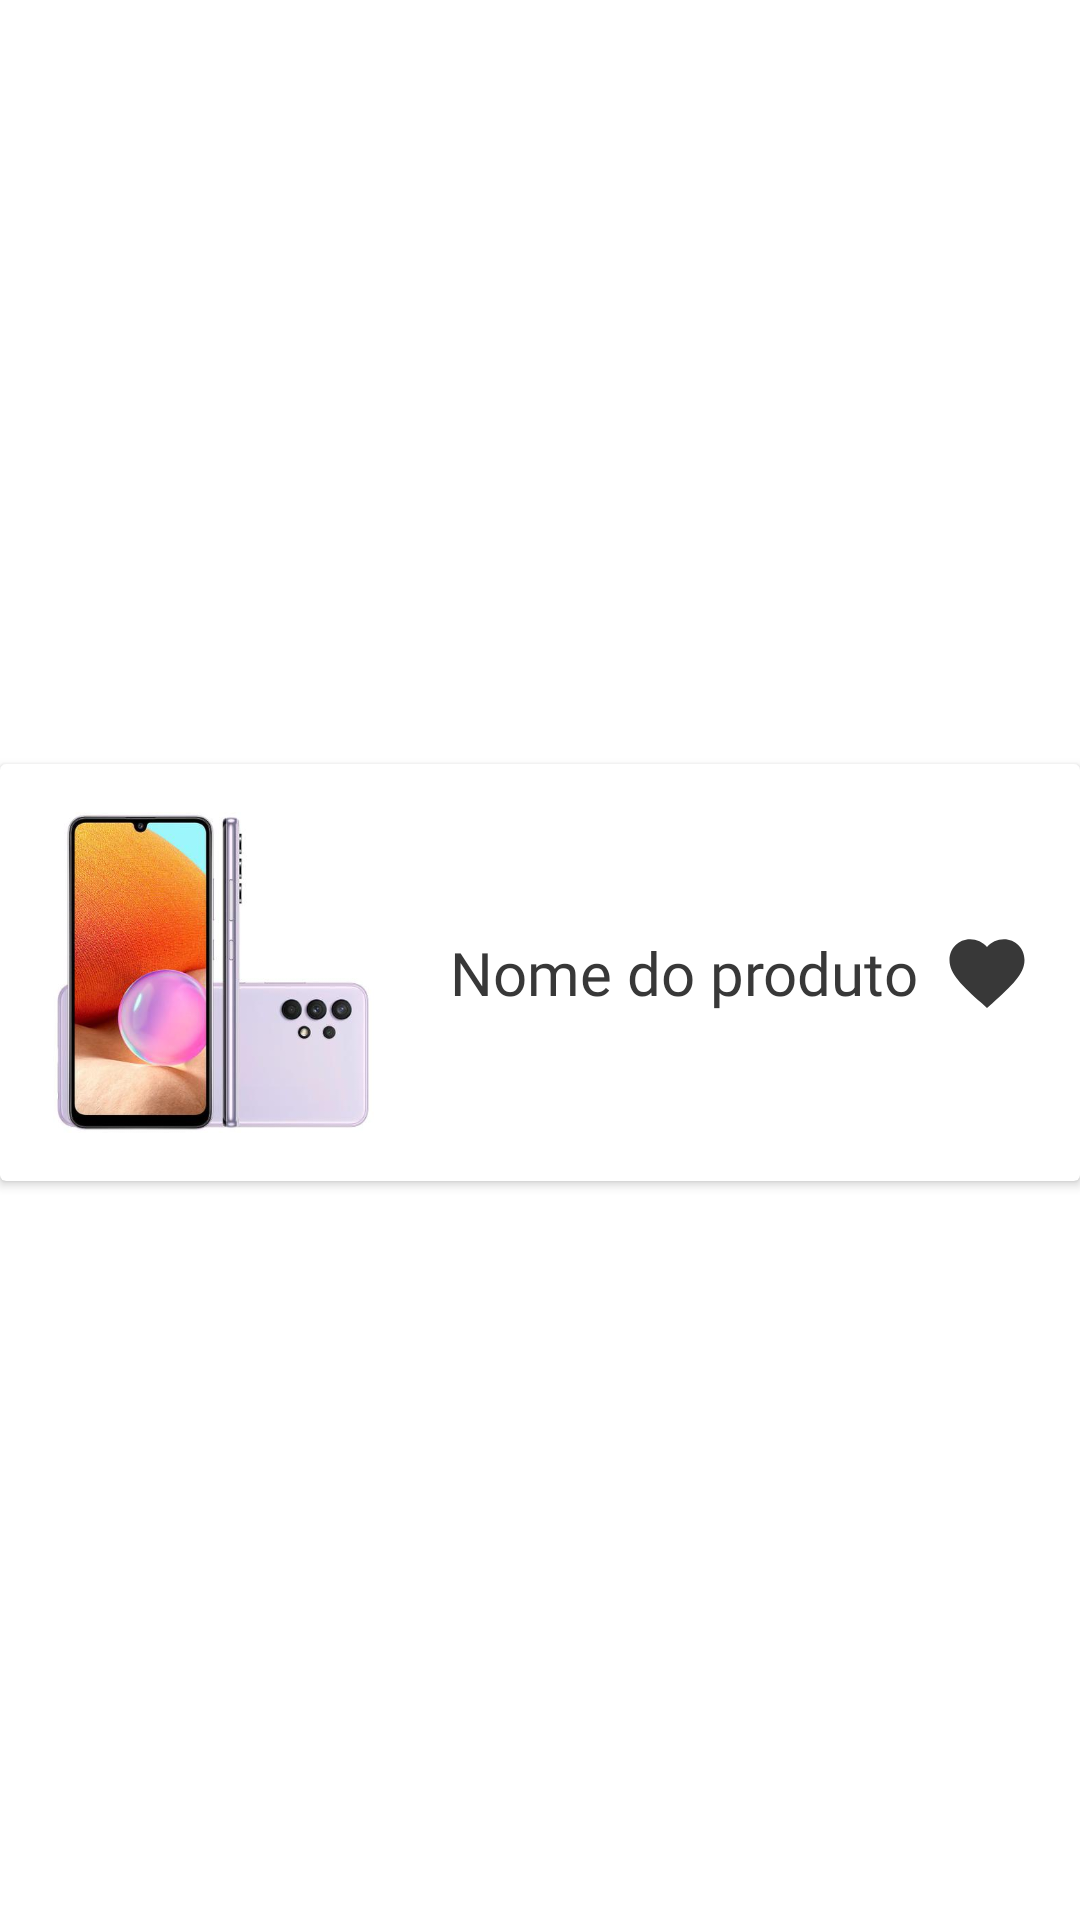

Layout XML and referenced resources for this Android screen:
<!-- AndroidManifest.xml: application theme Theme.OnShop -->
<!-- res/layout/modelo_produto_favorito.xml -->
<?xml version="1.0" encoding="utf-8"?>
<androidx.constraintlayout.widget.ConstraintLayout xmlns:android="http://schemas.android.com/apk/res/android"
    xmlns:app="http://schemas.android.com/apk/res-auto"
    xmlns:tools="http://schemas.android.com/tools"
    android:layout_width="match_parent"
    android:layout_height="wrap_content">

    <androidx.cardview.widget.CardView
        android:layout_width="0dp"
        android:layout_height="wrap_content"
        android:layout_marginTop="8dp"
        app:layout_constraintBottom_toBottomOf="parent"
        app:layout_constraintEnd_toEndOf="parent"
        app:layout_constraintStart_toStartOf="parent"
        app:layout_constraintTop_toTopOf="parent"
        android:focusable="true"
        android:foreground="?selectableItemBackground">

        <androidx.constraintlayout.widget.ConstraintLayout
            android:layout_width="match_parent"
            android:layout_height="wrap_content">

            <ImageView
                android:id="@+id/modelo_produto_favorito_imagem"
                android:layout_width="142dp"
                android:layout_height="107dp"
                android:layout_marginTop="16dp"
                android:layout_marginBottom="16dp"
                app:layout_constraintBottom_toBottomOf="parent"
                app:layout_constraintStart_toStartOf="parent"
                app:layout_constraintTop_toTopOf="parent"
                app:srcCompat="@drawable/celular" />

            <TextView
                android:id="@+id/modelo_favorito_produto_nome"
                android:layout_width="0dp"
                android:layout_height="wrap_content"
                android:layout_marginStart="8dp"
                android:fontFamily="@font/poppins"
                android:text="Nome do produto"
                android:textColor="@color/grayOnShop"
                android:textSize="20sp"
                app:layout_constraintBottom_toBottomOf="@+id/modelo_produto_favorito_imagem"
                app:layout_constraintEnd_toStartOf="@+id/bt_item_favoritar"
                app:layout_constraintStart_toEndOf="@+id/modelo_produto_favorito_imagem"
                app:layout_constraintTop_toTopOf="@+id/modelo_produto_favorito_imagem" />

            <ImageView
                android:id="@+id/bt_item_favoritar"
                android:layout_width="30dp"
                android:layout_height="30dp"
                android:layout_marginEnd="16dp"
                app:layout_constraintBottom_toBottomOf="@+id/modelo_favorito_produto_nome"
                app:layout_constraintEnd_toEndOf="parent"
                app:layout_constraintTop_toTopOf="@+id/modelo_favorito_produto_nome"
                app:srcCompat="@drawable/ic_favoritar" />
        </androidx.constraintlayout.widget.ConstraintLayout>
    </androidx.cardview.widget.CardView>
</androidx.constraintlayout.widget.ConstraintLayout>
<!-- resources referenced by this layout -->
<resources>
  <color name="grayOnShop">#383838</color>
  <!-- drawable celular: jpg bitmap (drawable-v24, 26346 bytes) -->
  <!-- drawable ic_favoritar (drawable) -->
  <vector android:height="24dp" android:tint="#383838"
      android:viewportHeight="24" android:viewportWidth="24"
      android:width="24dp" xmlns:android="http://schemas.android.com/apk/res/android">
      <path android:fillColor="@android:color/white" android:pathData="M12,21.35l-1.45,-1.32C5.4,15.36 2,12.28 2,8.5 2,5.42 4.42,3 7.5,3c1.74,0 3.41,0.81 4.5,2.09C13.09,3.81 14.76,3 16.5,3 19.58,3 22,5.42 22,8.5c0,3.78 -3.4,6.86 -8.55,11.54L12,21.35z"/>
  </vector>
  <style name="Theme.OnShop" parent="Theme.MaterialComponents.DayNight.NoActionBar">
          
          <item name="colorPrimary">@color/purple_500</item>
          <item name="colorPrimaryVariant">@color/purple_700</item>
          <item name="colorOnPrimary">@color/white</item>
          
          <item name="colorSecondary">@color/teal_200</item>
          <item name="colorSecondaryVariant">@color/teal_700</item>
          <item name="colorOnSecondary">@color/black</item>
          
          <item name="android:statusBarColor" tools:targetApi="l">?attr/colorPrimaryVariant</item>
          
      </style>
  <color name="purple_500">#2b609d</color>
  <color name="purple_700">#2b609d</color>
  <color name="white">#FFFFFFFF</color>
  <color name="teal_200">#2b609d</color>
  <color name="teal_700">#FF018786</color>
  <color name="black">#FF000000</color>
</resources>
